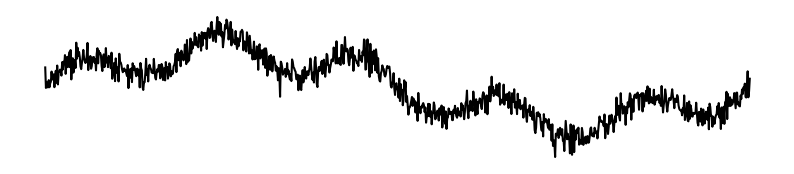
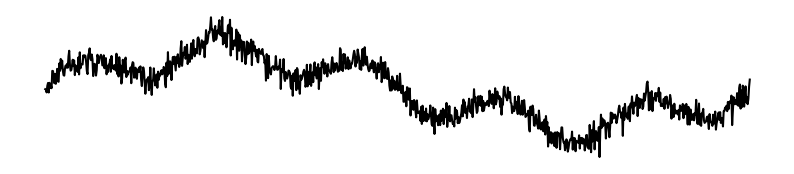
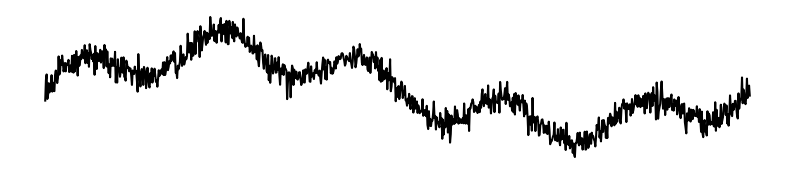
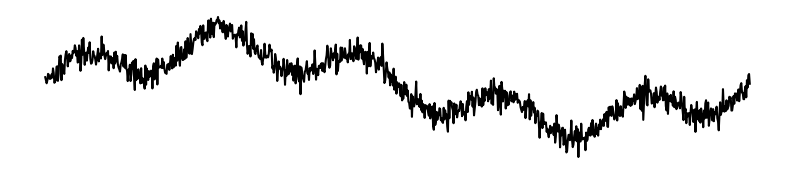
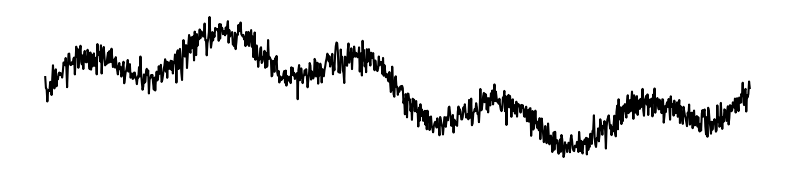
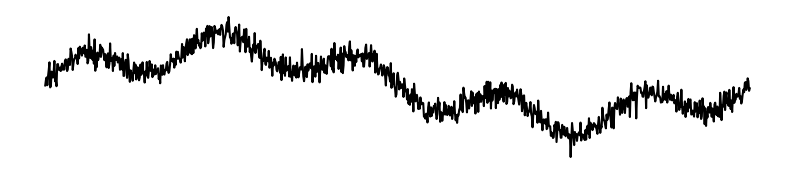
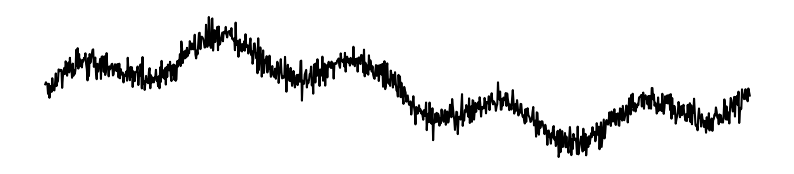
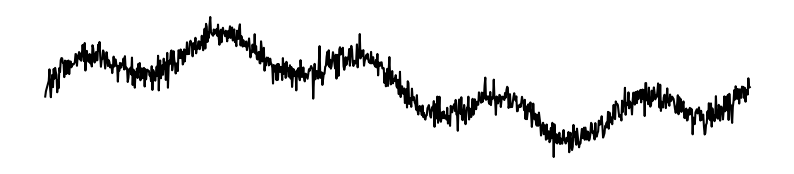
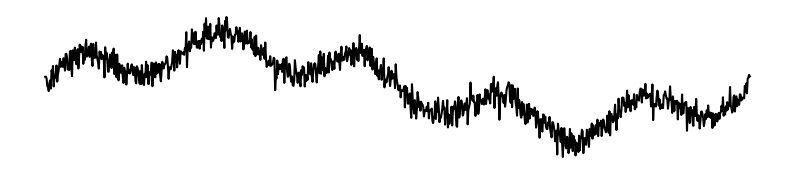
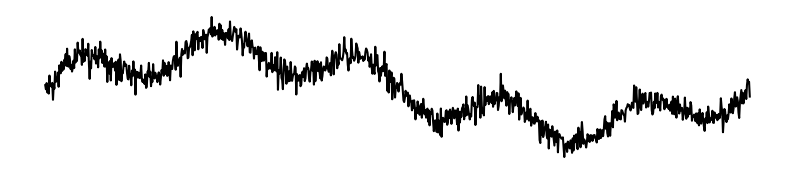

Recreate these plots in Python, in order.
import numpy as np
import matplotlib.pyplot as plt
import os
from PIL import Image

# Define the output directory for generated images
output_dir = 'C:/Users/praga/OneDrive/Desktop/MINIPROJECT/disease_prediction/predict/synthetic_ecg_images'

# Create the output directory if it does not exist
os.makedirs(output_dir, exist_ok=True)

def generate_synthetic_ecg_image(filename):
    # Generate synthetic ECG-like data
    x = np.linspace(0, 2 * np.pi, 1000)
    y = np.sin(x) + 0.5 * np.sin(5 * x) + 0.2 * np.random.normal(size=x.shape)
    
    # Plot the synthetic ECG-like data
    plt.figure(figsize=(10, 2))
    plt.plot(x, y, color='black')
    plt.axis('off')
    
    # Save the plot as an image file
    image_path = os.path.join(output_dir, filename)
    plt.savefig(image_path, bbox_inches='tight', pad_inches=0)
    plt.close()

# Generate 10 synthetic ECG images
for i in range(10):
    filename = f'synthetic_ecg_image_{i+1}.png'
    generate_synthetic_ecg_image(filename)
    print(f"Generated {filename}")
